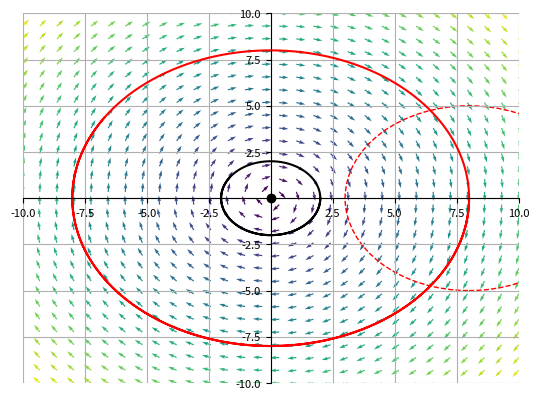

Reproduce this figure in Python.
import numpy as np
from matplotlib import pyplot as plt, ticker
from scipy import integrate


class ODEPlot:
    def __init__(self, function_1, function_2, xAsix, yAxis):
        self.function_1 = function_1
        self.function_2 = function_2
        self.function = lambda x, y, t=0: (self.function_1(x, y), self.function_2(x, y))
        self.xStart, self.xEnd = xAsix
        self.yStart, self.yEnd = yAxis
        self.points = []
        self.startConditions = []
        self.artist = []

    def addPoint(self, x, y, color):
        self.points.append((x, y, color))

    def addInitalStartConditons(self, x, y, color):
        self.startConditions.append((x, y, color))

    def addCircle(self, x, y, radius, color='black', lineType='--'):
        self.artist.append(plt.Circle((x, y), radius, color=color, fill=False, linestyle=lineType))

    def save(self, filename):
        # plt.style.use('ggplot')
        np.seterr(divide='ignore', invalid='ignore')

        x = np.linspace(self.xStart, self.xEnd, 30)
        y = np.linspace(self.yStart, self.yEnd, 30)
        X1, Y1 = np.meshgrid(x, y)
        dx1, dx2 = self.function(X1, Y1)

        M = (np.hypot(dx1, dx2))
        M[M == 0] = 1.
        dx1 /= M
        dx2 /= M

        plt.figure()
        plt.quiver(x, y, dx1, dx2, M)

        for point in self.points:
            x, y, color = point
            plt.plot(x, y, 'o', color=color)

        t = np.linspace(0, 10, 1000)
        for start in self.startConditions:
            x, y, color = start
            output = integrate.odeint(lambda p, t: self.function(p[0], p[1], t), [x, y], t)
            plt.plot(output[:, 0], output[:, 1], color=color)

        ax = plt.gca()
        for circle in self.artist:
            ax.add_artist(circle)

        plt.grid(False)
        plt.xlim(self.xStart, self.xEnd)
        plt.ylim(self.yStart, self.yEnd)
        # TODO move to own function

        ax.grid(True)
        ax.spines['left'].set_position('zero')
        ax.spines['right'].set_color('none')
        ax.spines['bottom'].set_position('zero')
        ax.spines['top'].set_color('none')
        ax.tick_params(axis='both', which='major', labelsize=8)
        ax.tick_params(axis='both', which='minor', labelsize=6)
        func = lambda x, pos: "" if np.isclose(x, 0) else x
        plt.gca().xaxis.set_major_formatter(ticker.FuncFormatter(func))
        plt.gca().yaxis.set_major_formatter(ticker.FuncFormatter(func))

        plt.savefig(filename, dpi=400)
        plt.show()


def run():
    ode = ODEPlot(lambda x, y: y, lambda x, y: -x, (-10, 10), (-10, 10))
    ode.addPoint(0, 0, 'black')
    ode.addInitalStartConditons(2, 0, 'black')
    ode.addInitalStartConditons(8, 0, 'red')
    ode.addCircle(8, 0, 5, 'red')
    ode.save('test.png')


run()
